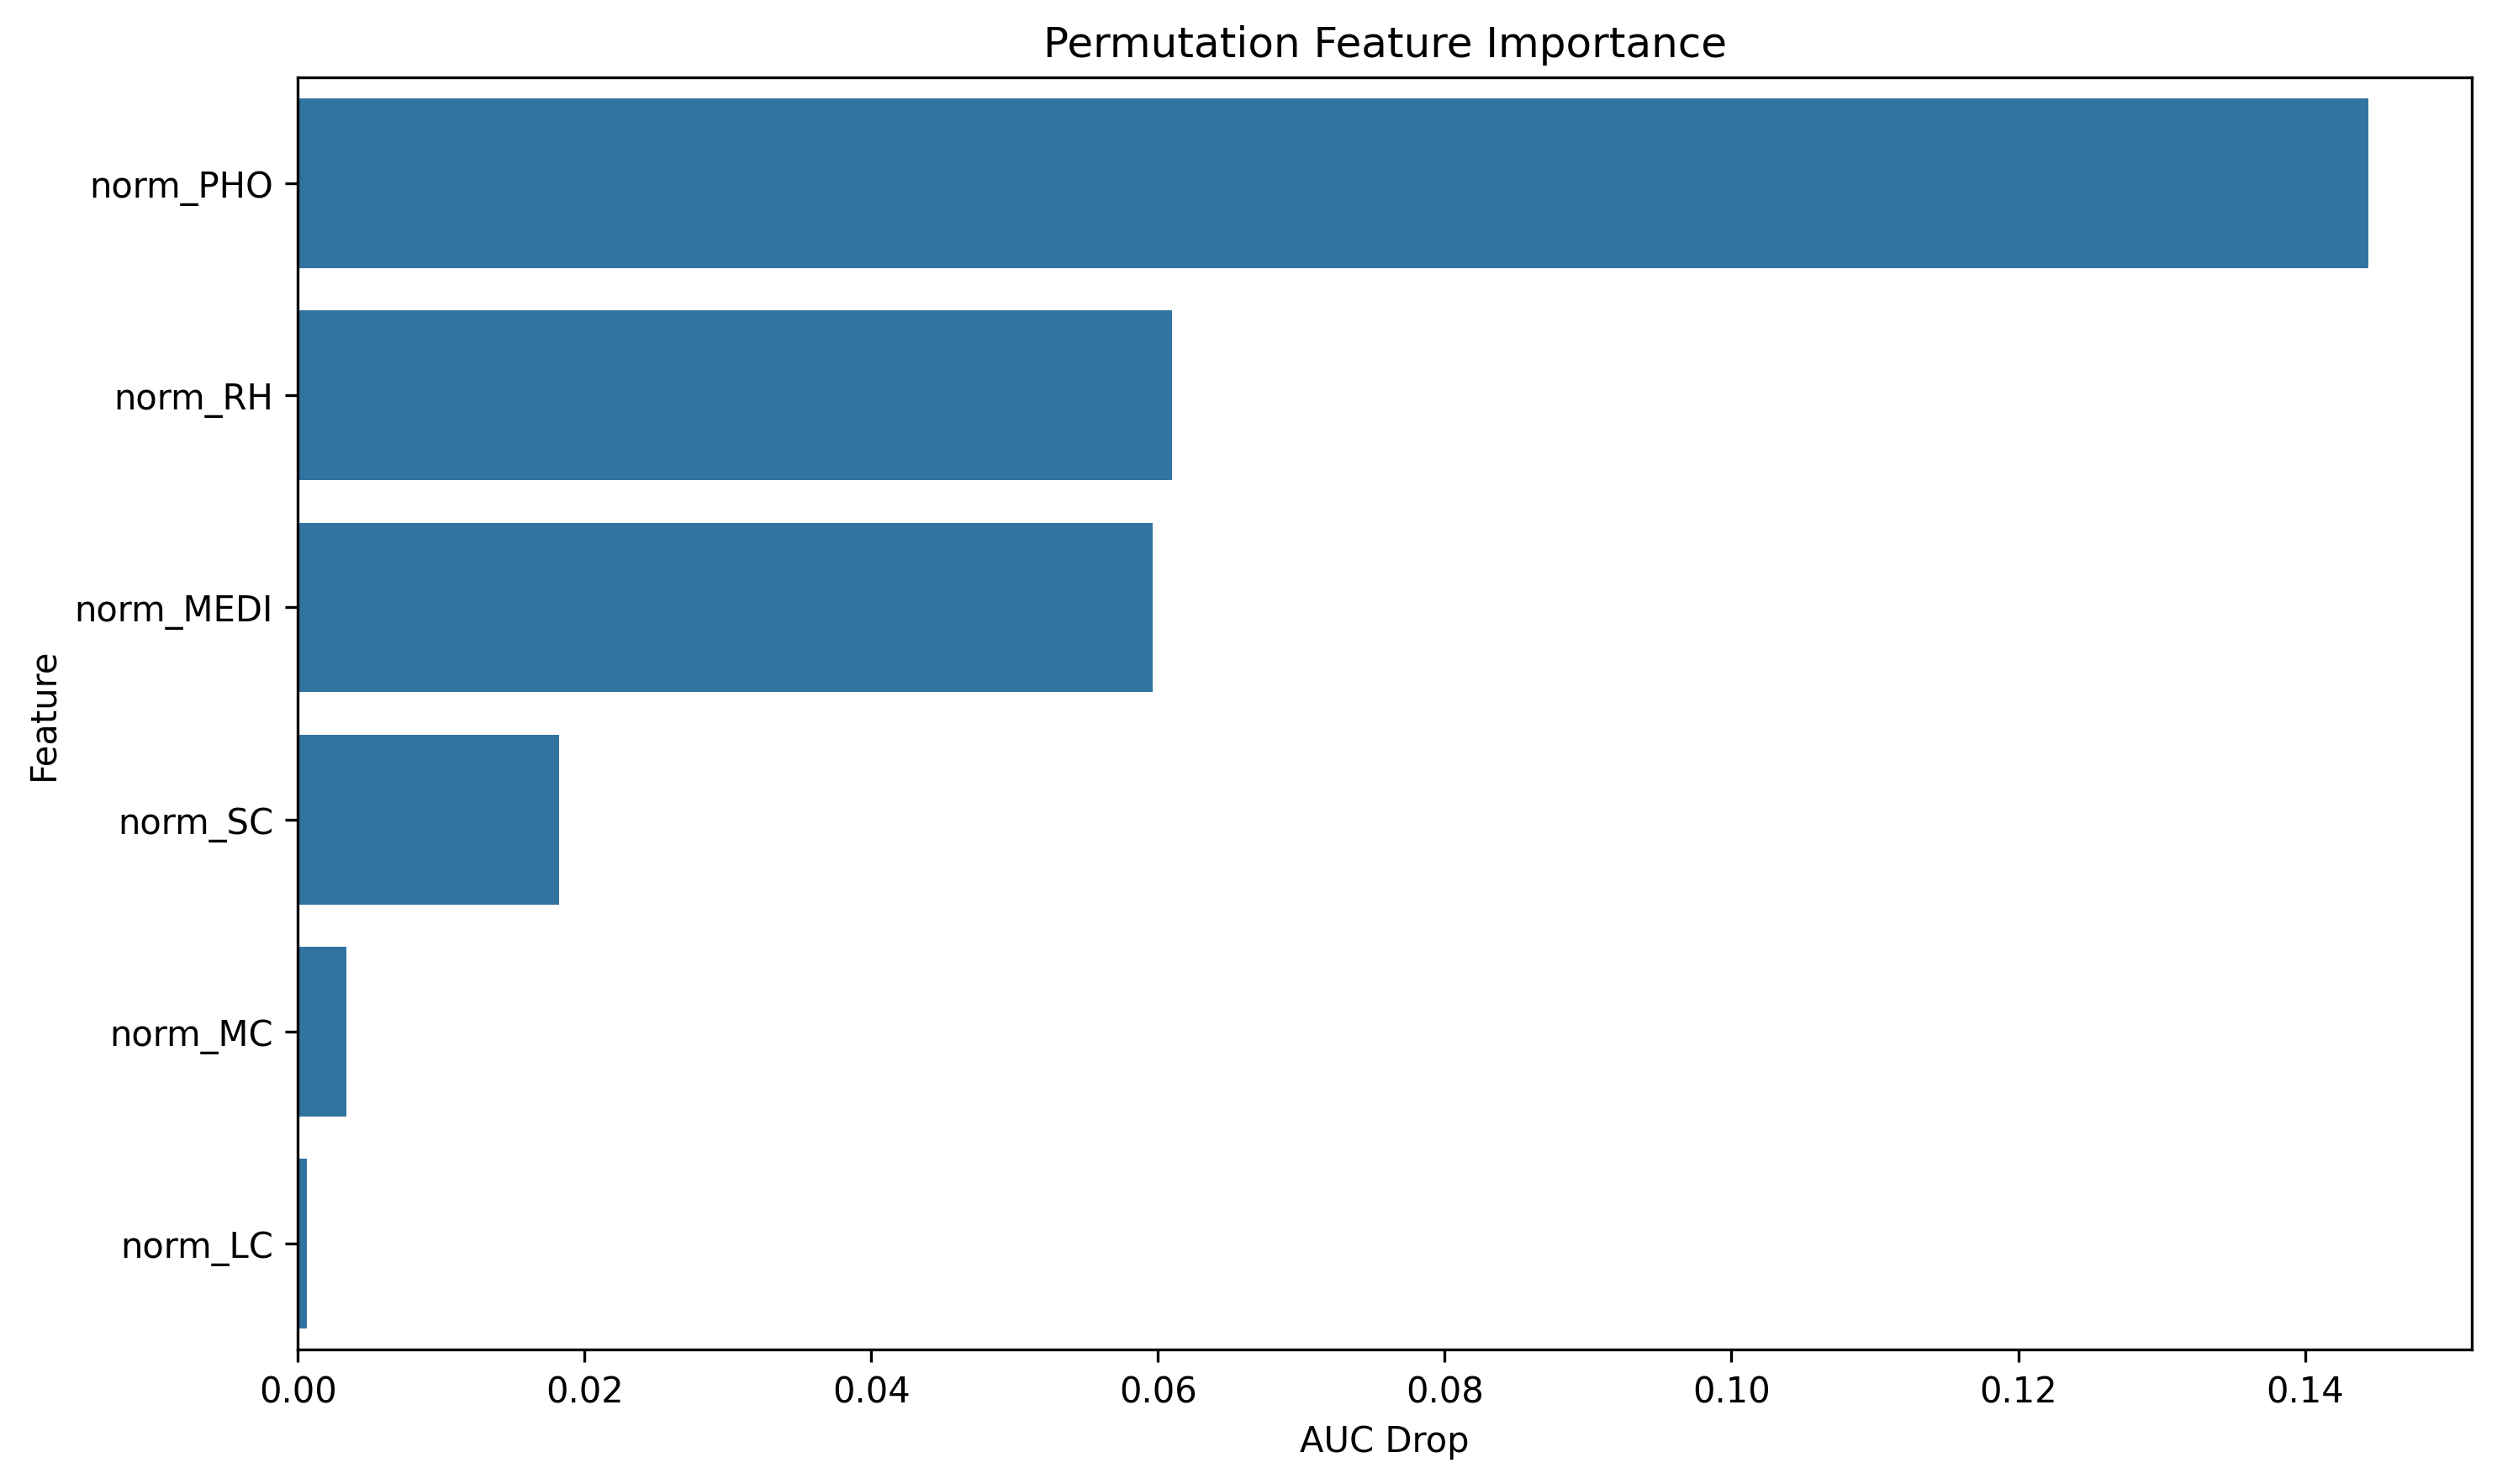

The table this chart was drawn from, first rows:
feature, importance
norm_PHO, 0.1444
norm_RH, 0.06096
norm_MEDI, 0.05961
norm_SC, 0.01825
norm_MC, 0.00339
norm_LC, 0.0006144
